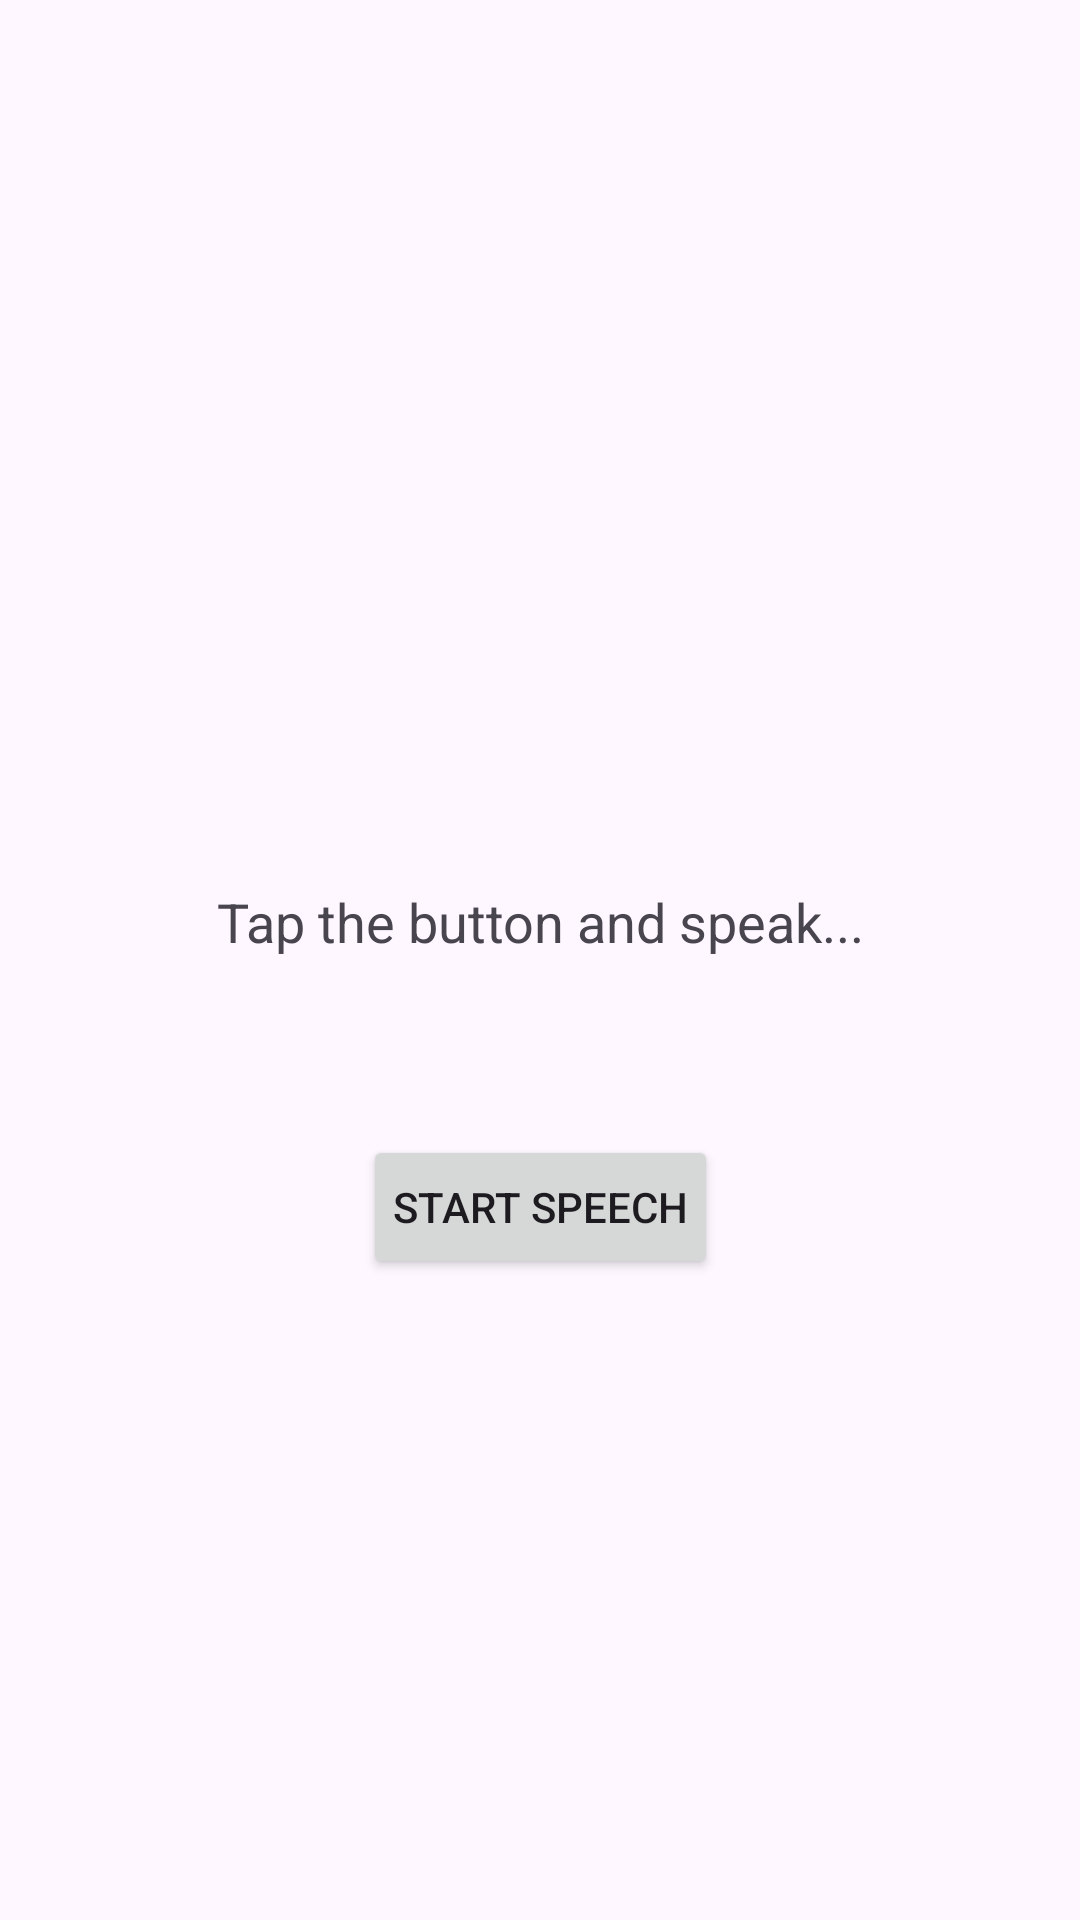

Produce the Android XML layout that renders to this screen, including the resource entries it uses.
<!-- AndroidManifest.xml: application theme Theme.Googlemediapipe -->
<!-- res/layout/activity_speech_to_text.xml -->
<?xml version="1.0" encoding="utf-8"?>
<androidx.constraintlayout.widget.ConstraintLayout xmlns:android="http://schemas.android.com/apk/res/android"
    xmlns:app="http://schemas.android.com/apk/res-auto"
    xmlns:tools="http://schemas.android.com/tools"
    android:id="@+id/main"
    android:layout_width="match_parent"
    android:layout_height="match_parent"
    tools:context=".speech_to_text">


    <TextView
        android:id="@+id/speechTextView"
        android:layout_width="0dp"
        android:layout_height="wrap_content"
        android:layout_marginTop="285dp"
        android:gravity="center"
        android:padding="10dp"
        android:text="Tap the button and speak..."
        android:textSize="18sp"
        app:layout_constraintEnd_toEndOf="parent"
        app:layout_constraintStart_toStartOf="parent"
        app:layout_constraintTop_toTopOf="parent" />

    <Button
        android:id="@+id/startSpeechButton"
        android:layout_width="wrap_content"
        android:layout_height="wrap_content"
        android:layout_marginTop="49dp"
        android:padding="10dp"
        android:text="Start Speech"
        app:layout_constraintEnd_toEndOf="parent"
        app:layout_constraintStart_toStartOf="parent"
        app:layout_constraintTop_toBottomOf="@+id/speechTextView" />

    <TextView
        android:id="@+id/result_textview"
        android:layout_width="0dp"
        android:layout_height="wrap_content"
        android:layout_marginTop="46dp"
        app:layout_constraintEnd_toEndOf="parent"
        app:layout_constraintStart_toStartOf="parent"
        app:layout_constraintTop_toBottomOf="@+id/startSpeechButton" />


</androidx.constraintlayout.widget.ConstraintLayout>
<!-- resources referenced by this layout -->
<resources>
  <style name="Theme.Googlemediapipe" parent="Base.Theme.Googlemediapipe" />
  <style name="Base.Theme.Googlemediapipe" parent="Theme.Material3.DayNight.NoActionBar">
          
          
      </style>
</resources>
